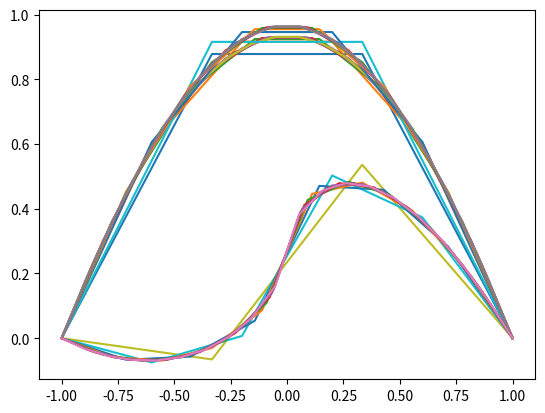

The matplotlib source for this figure:
import matplotlib.pyplot as plt
import numpy as np
import math

k = 2
n = 1
x_a = -1
x_b = 1

def solve(matrix, vector, n):
    result = np.zeros(n + 1)
    result[1: n] = np.linalg.solve(matrix, vector)
    return result

def solution_of_system(n, a_f, b_f):
    for i in range(1, 10):
        n = n + 2
        h = (x_b - x_a) / n
        matrix, vector, X1 = system_creation(n, h, a_f, b_f)
        Y1 = solve(matrix, vector, n)
        plt.plot(X1, Y1)
        #print(matrix)
        #print(vector)
    plt.show()

def system_creation(n, h, a_f, b_f):
    xi_list = [x_a + (h * i) for i in range(n + 1)]
    matrix = np.zeros((n - 1, n - 1))
    vector = np.linspace(-h * h, -h * h, n - 1)
    ##################
    for i in range(n - 1):
        line = np.linspace(0, 0, n - 1)
        a = a_f(xi_list[i + 1])
        b = b_f(xi_list[i + 1])
        if i == 0:
            line[i:i + 2] = np.array([-(2 * a - (1 + b * (xi_list[i + 1] ** 2)) * h ** 2), a])
        elif i == (n - 2):
            line[i - 1:i + 1] = np.array([a, -(2 * a - (1 + b * (xi_list[i + 1] ** 2)) * h ** 2)])
        else:
            line[i - 1:i + 2] = np.array([a, -(2 * a - (1 + b * (xi_list[i + 1] ** 2)) * h ** 2), a])
        matrix[i, :] = line

    return matrix, vector, xi_list

def main():
    solution_of_system(n, lambda x=1: 1, lambda x=1: 1)
    solution_of_system(n, lambda x: math.sin(k), lambda x: math.cos(k)) 
    solution_of_system(n, lambda x: math.sin(k * x), lambda x: math.cos(k * x))
    plt.show()

if __name__ == "__main__":
    main()
